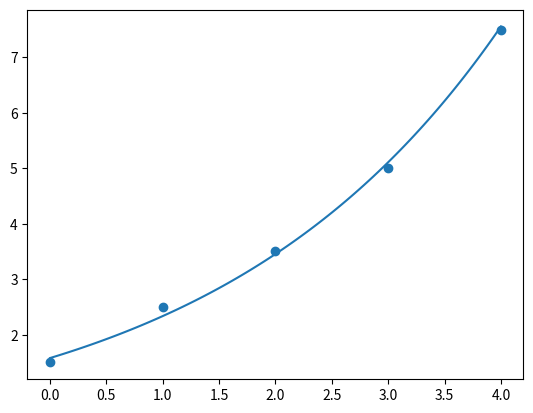

This figure's Python source:
from numpy import *
from matplotlib.pyplot import *

##Datos

X=array([0,1,2,3,4],dtype=float)
Y=array([1.5,2.5,3.5,5.0,7.5],dtype=float)
Yn=log(Y)

N=len(X)

scatter(X,Y)

##Armar las ecuaciones normales

A=zeros([2,2])

A[0,0]=sum(X**2)
A[0,1]=sum(X)
A[1,0]=sum(X)
A[1,1]=N

B=zeros(2)

B[0]=sum(X*Yn)
B[1]=sum(Yn)

sol=dot(linalg.inv(A),B)
#sol[0]=A, sol[1]=B
#y=Ax+B


A=sol[0]
C=exp(sol[1])

f=lambda x: C*exp(A*x)

ejex=linspace(min(X),max(X),100)
ejey=f(ejex)

plot(ejex,ejey)
show()

Ym=mean(Y)

SSres=sum((f(X)-Y)**2)
SStot=sum((Ym-Y)**2)

Rcuad=1-SSres/SStot

print(Rcuad)